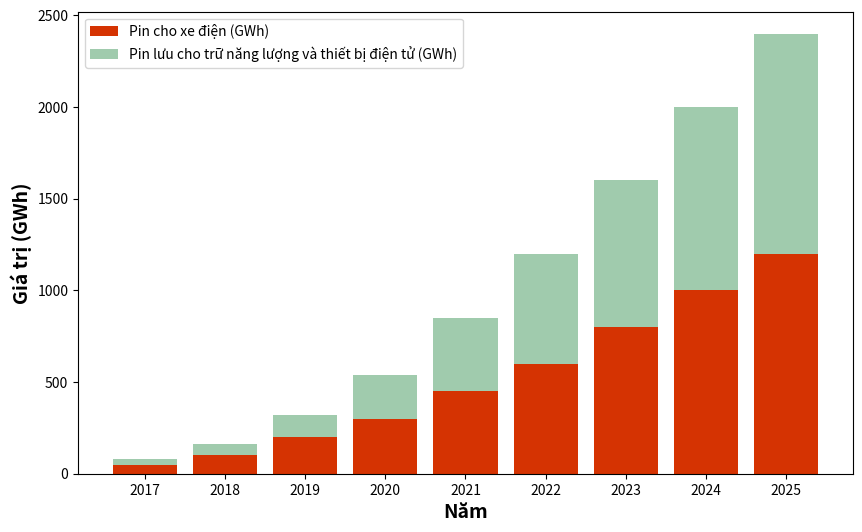

The matplotlib source for this figure:
import matplotlib.pyplot as plt
import numpy as np

years = np.array([2017, 2018, 2019, 2020, 2021, 2022, 2023, 2024, 2025])
electric_vehicle = np.array([50, 100, 200, 300, 450, 600, 800, 1000, 1200])
energy_storage = np.array([30, 60, 120, 240, 400, 600, 800, 1000, 1200])

plt.figure(figsize=(10, 6))

plt.bar(years, electric_vehicle, color='#D53302', label='Pin cho xe điện (GWh)')
plt.bar(years, energy_storage, bottom=electric_vehicle, color='#A0CBAD',
        label='Pin lưu cho trữ năng lượng và thiết bị điện tử (GWh)')

plt.xlabel('Năm', fontsize=14, fontweight='bold')
plt.ylabel('Giá trị (GWh)', fontsize=14, fontweight='bold')

plt.xticks(years)
plt.legend()
plt.show()
